Run: headless pygame with SDL's dummy video driver; simulated clock (each Clock.tick advances the game by its frame time, no real sleeping); random seed 0; keys injected as events and as key.get_pressed() state; no mouse input; restart key SPACE tapped at the start of phases 3 and 4.
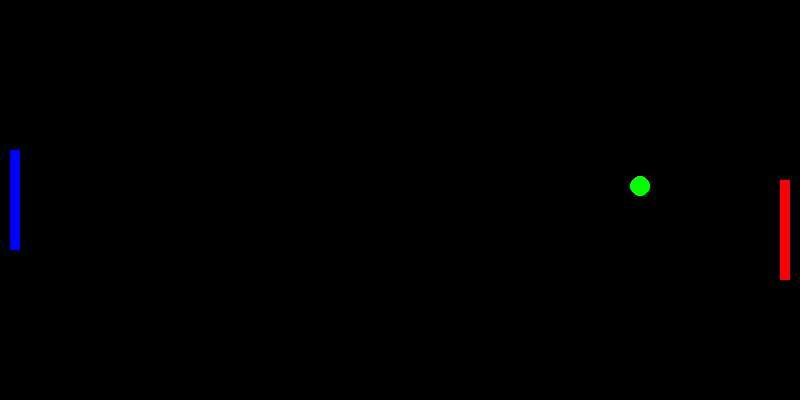
Frame 1 of 4 · flips 1–60 · no input
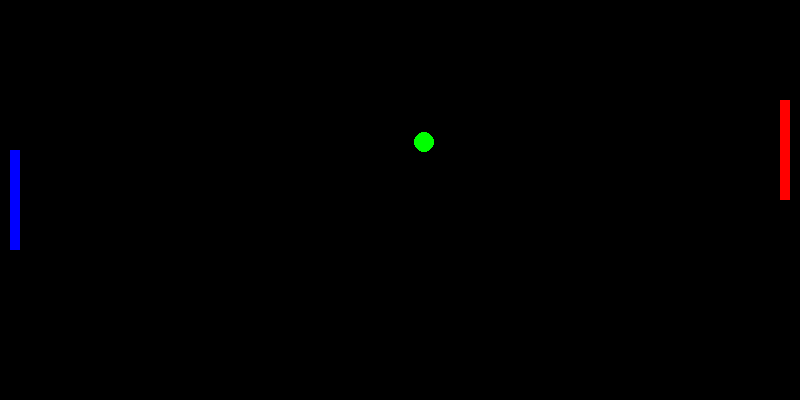
Frame 2 of 4 · flips 61–180 · tapped SPACE, RETURN · held RIGHT (→), D
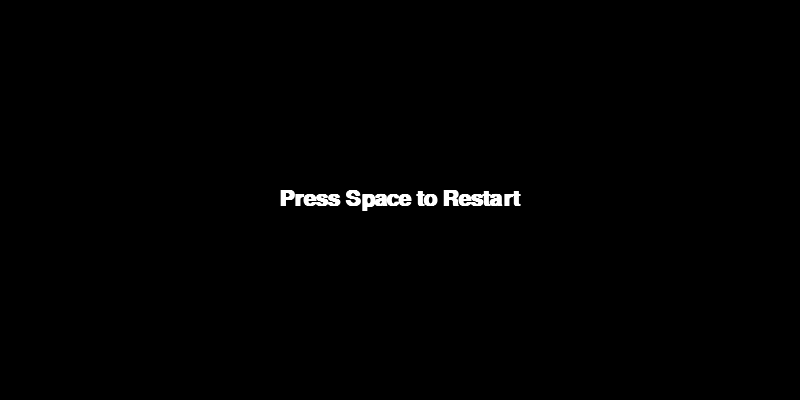
Frame 3 of 4 · flips 181–300 · tapped SPACE · held DOWN (↓), S
Frame 4 of 4 · flips 301–420 · tapped SPACE · held LEFT (←), A, UP (↑), W · screen unchanged from frame 3, image omitted

The pygame program that drew these frames:

import pygame
import random

# Initialize Pygame
pygame.init()

# Constants
WIDTH, HEIGHT = 800, 400
BALL_RADIUS = 10
PADDLE_WIDTH, PADDLE_HEIGHT = 10, 100
PADDLE_SPEED = 5  # Adjust paddle speed if needed
BALL_SPEED_X, BALL_SPEED_Y = 4, 4  # Slower ball
GRAVITY = 0.2  # Increased gravity effect

# Colors
BLACK = (0, 0, 0)
WHITE = (255, 255, 255)
BLUE = (0, 0, 255)
RED = (255, 0, 0)
GREEN = (0, 255, 0)

# Initialize screen
screen = pygame.display.set_mode((WIDTH, HEIGHT))
pygame.display.set_caption("Pong with Gravity Adjustments")

# Ball and paddle positions
ball_pos = [WIDTH // 2, HEIGHT // 2]
ball_vel = [random.choice([-BALL_SPEED_X, BALL_SPEED_X]), random.choice([-BALL_SPEED_Y, BALL_SPEED_Y])]
player_paddle_pos = [PADDLE_WIDTH, HEIGHT // 2 - PADDLE_HEIGHT // 2]
ai_paddle_pos = [WIDTH - 2 * PADDLE_WIDTH, HEIGHT // 2 - PADDLE_HEIGHT // 2]

def reset_ball():
    global ball_pos, ball_vel
    ball_pos = [WIDTH // 2, HEIGHT // 2]
    ball_vel = [random.choice([-BALL_SPEED_X, BALL_SPEED_X]), random.choice([-BALL_SPEED_Y, BALL_SPEED_Y])]

def draw():
    screen.fill(BLACK)
    # Draw player paddle
    pygame.draw.rect(screen, BLUE, (player_paddle_pos[0], player_paddle_pos[1], PADDLE_WIDTH, PADDLE_HEIGHT))
    # Draw AI paddle
    pygame.draw.rect(screen, RED, (ai_paddle_pos[0], ai_paddle_pos[1], PADDLE_WIDTH, PADDLE_HEIGHT))
    # Draw ball
    pygame.draw.ellipse(screen, GREEN, (ball_pos[0] - BALL_RADIUS, ball_pos[1] - BALL_RADIUS, BALL_RADIUS * 2, BALL_RADIUS * 2))
    pygame.display.flip()

def move_ball():
    # Update ball position
    ball_pos[0] += ball_vel[0]
    ball_pos[1] += ball_vel[1]

    # Apply gravity to ball's vertical velocity
    ball_vel[1] += GRAVITY

    # Ball bouncing on top or bottom
    if ball_pos[1] <= BALL_RADIUS or ball_pos[1] >= HEIGHT - BALL_RADIUS:
        ball_vel[1] = -ball_vel[1]

    # Ball bouncing on paddles
    if (ball_pos[0] <= player_paddle_pos[0] + PADDLE_WIDTH and player_paddle_pos[1] < ball_pos[1] < player_paddle_pos[1] + PADDLE_HEIGHT) or \
       (ball_pos[0] >= ai_paddle_pos[0] - BALL_RADIUS and ai_paddle_pos[1] < ball_pos[1] < ai_paddle_pos[1] + PADDLE_HEIGHT):
        ball_vel[0] = -ball_vel[0]

def move_player(keys):
    if keys[pygame.K_w] and player_paddle_pos[1] > 0:
        player_paddle_pos[1] -= PADDLE_SPEED
    if keys[pygame.K_s] and player_paddle_pos[1] < HEIGHT - PADDLE_HEIGHT:
        player_paddle_pos[1] += PADDLE_SPEED

def move_ai():
    # Enhanced AI movement
    if ai_paddle_pos[1] + PADDLE_HEIGHT / 2 < ball_pos[1] - 10:
        ai_paddle_pos[1] += PADDLE_SPEED
    elif ai_paddle_pos[1] + PADDLE_HEIGHT / 2 > ball_pos[1] + 10:
        ai_paddle_pos[1] -= PADDLE_SPEED

    ai_paddle_pos[1] = max(min(ai_paddle_pos[1], HEIGHT - PADDLE_HEIGHT), 0)

def main():
    running = True
    clock = pygame.time.Clock()
    game_over = False

    while running:
        for event in pygame.event.get():
            if event.type == pygame.QUIT:
                running = False
            
            # Reset game on Spacebar press
            if event.type == pygame.KEYDOWN and game_over:
                if event.key == pygame.K_SPACE:
                    game_over = False
                    reset_ball()

        keys = pygame.key.get_pressed()
        
        if not game_over:
            move_player(keys)
            move_ai()
            move_ball()
            draw()
        
        # Check if game over
        if ball_pos[0] <= 0 or ball_pos[0] >= WIDTH:
            game_over = True
            draw_text_middle("Press Space to Restart", 32, WHITE, screen)
            pygame.display.update()

        clock.tick(60)  # Set a reasonable frame rate

    pygame.quit()

def draw_text_middle(text, size, color, surface):
    font = pygame.font.SysFont('comicsans', size, bold=True)
    label = font.render(text, 1, color)

    surface.fill(BLACK)
    surface.blit(label, (WIDTH / 2 - label.get_width() / 2, HEIGHT / 2 - label.get_height() / 2))

if __name__ == "__main__":
    main()
